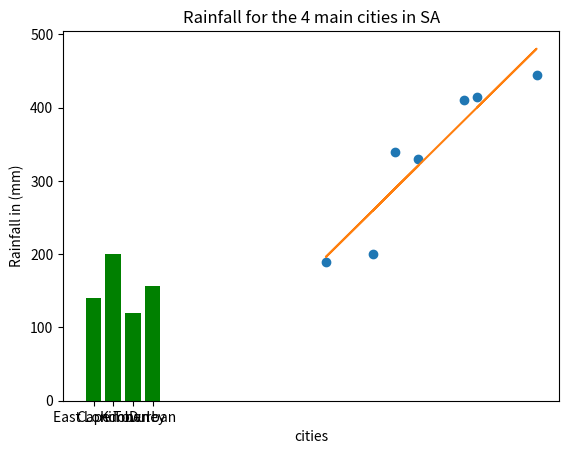

Source code (Python):
import matplotlib.pyplot as plt
import numpy as np

Testmarks = [98,78, 68, 73, 72, 97, 88, 60, 94, 95, 80, 73, 82, 80, 99, 91, 74, 88, 70, 94, 86, 81, 100, 99, 84, 93, 94, 79]
myStd=np.std(Testmarks)
mymean=np.mean(Testmarks)

print(myStd)

cities=['East London', 'Cape Town', 'Kimberley', 'Durban']
rainfall= [140,  200, 120, 157]
x_pos = [i for i, _ in enumerate(cities)] #labels on the x-axis
#labeling and visuals
plt.bar(x_pos, rainfall, color='green')
plt.xlabel("cities")
plt.ylabel("Rainfall in (mm)")
plt.title("Rainfall for the 4 main cities in SA")
plt.xticks(x_pos, cities)
plt.show()

x = np.array([14.2, 16.5, 11.8, 15.3, 18.8, 22.5, 19.5])
y = np.array([200, 330, 190, 340, 410, 445, 415])

m, b = np.polyfit(x, y, 1)
plt.plot(x, y, 'o')
plt.plot(x, m*x + b)
